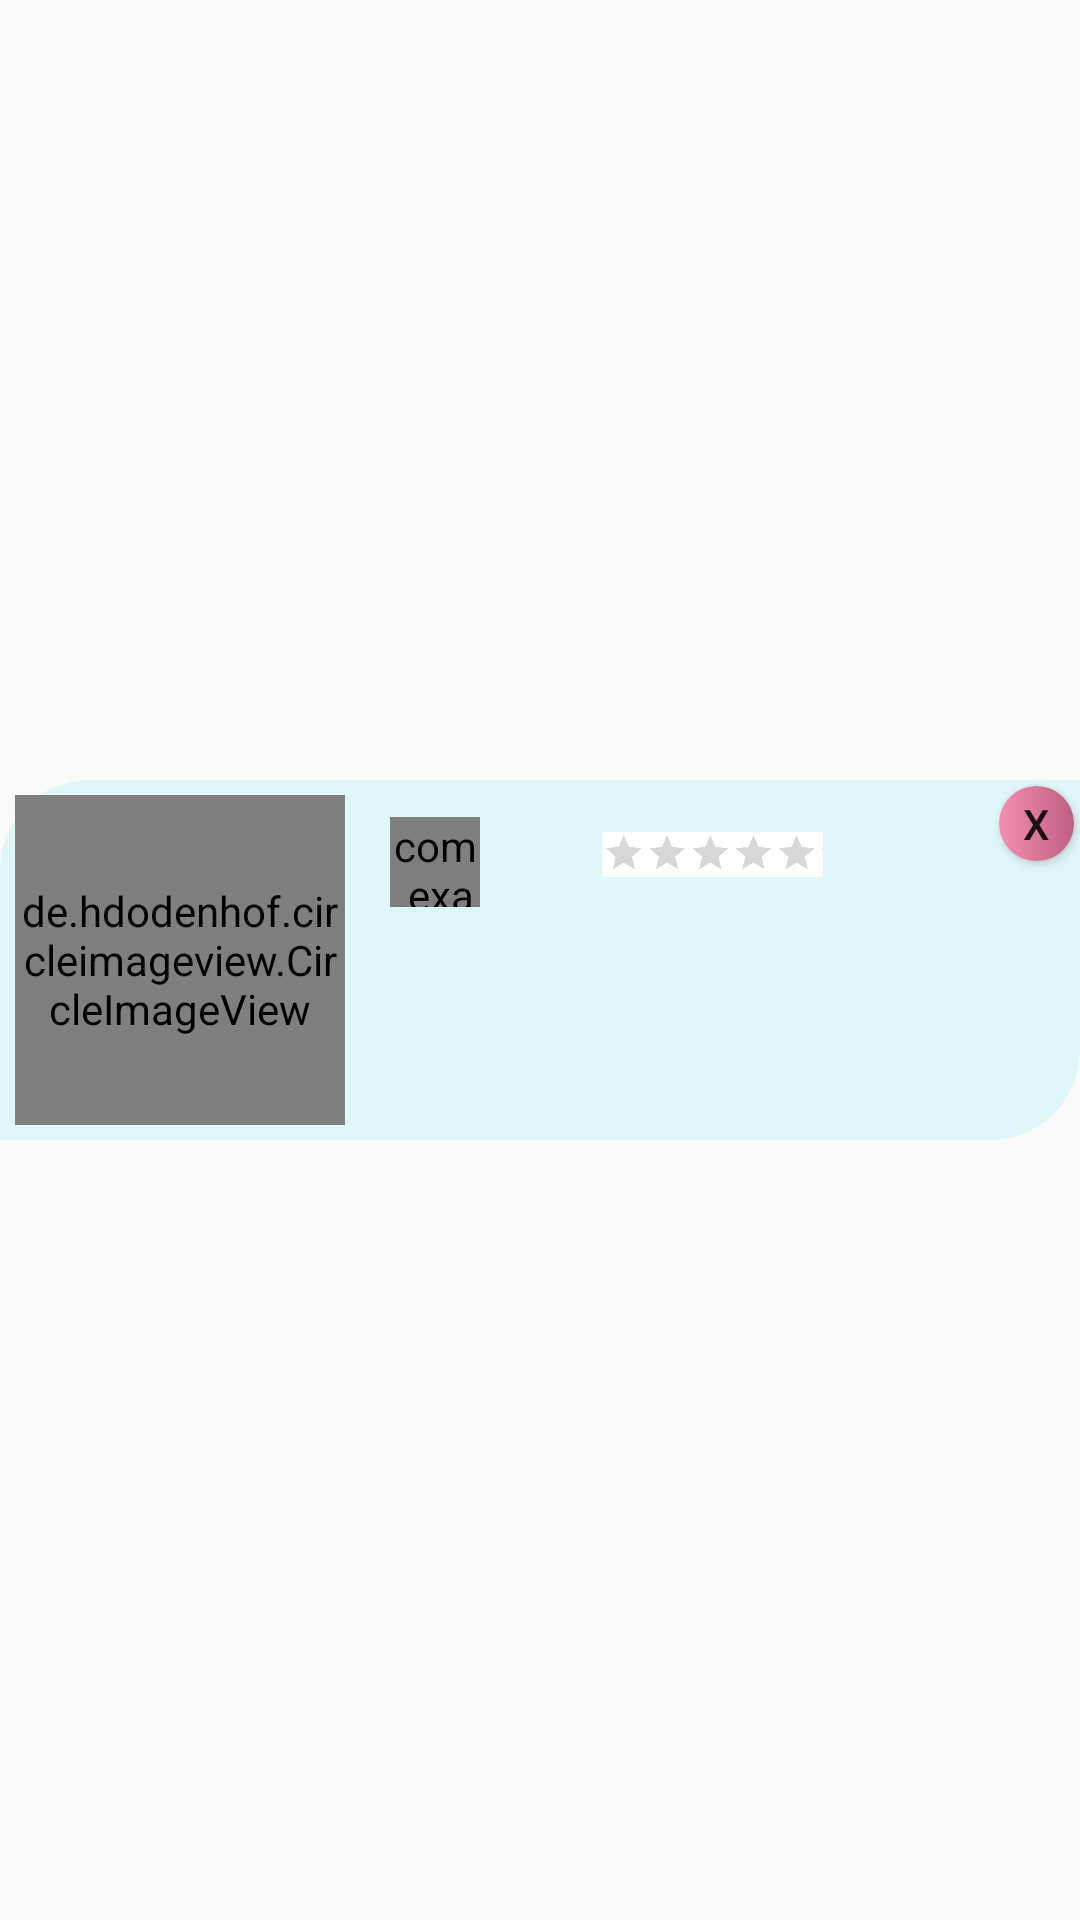

Android layout source for this screen:
<!-- AndroidManifest.xml: application theme AppTheme.NoActionBar -->
<!-- res/layout/recyclerview_item.xml -->
<?xml version="1.0" encoding="utf-8"?>
<android.support.constraint.ConstraintLayout xmlns:android="http://schemas.android.com/apk/res/android"

    android:id="@+id/rv"
    android:layout_width="match_parent"
    android:layout_marginStart="16dp"
    android:layout_marginEnd="16dp"
    android:paddingTop="8dp"
    android:paddingBottom="8dp"
    android:layout_height="wrap_content"
    xmlns:app="http://schemas.android.com/apk/res-auto"
    xmlns:tool="http://schemas.android.com/tools">
    <View
        android:id="@+id/view_rv"
        android:layout_width="match_parent"
        android:layout_height="120dp"
        android:background="@drawable/view_backgroound"
        app:layout_constraintTop_toTopOf="parent"
        app:layout_constraintLeft_toLeftOf="parent"
        app:layout_constraintRight_toRightOf="parent"
        app:layout_constraintBottom_toBottomOf="parent"/>
    <de.hdodenhof.circleimageview.CircleImageView
        android:id="@+id/imgView_rv"
        android:layout_width="110dp"
        android:layout_height="110dp"
        android:scaleType="centerCrop"
        android:background="@drawable/image_view_background"
        android:layout_margin="5dp"
        app:civ_border_width="2dp"
        app:civ_border_color="@color/colorRed"
        app:layout_constraintTop_toTopOf="@id/view_rv"
        app:layout_constraintBottom_toBottomOf="@+id/view_rv"
        app:layout_constraintLeft_toLeftOf="@+id/view_rv"
        android:transitionName="img_trans"/>
    <TextView
        android:id="@+id/tv_name_rv"
        android:layout_width="150dp"
        android:layout_height="wrap_content"
        android:layout_margin="5dp"
        android:textSize="20sp"
        android:paddingStart="10dp"
        android:textColor="@color/colorViewBack"
        android:maxLines="1"
        tool:text="Title"
        android:transitionName="title_trans"
        app:layout_constraintTop_toBottomOf="@+id/tv_type_rv"
        app:layout_constraintLeft_toRightOf="@+id/imgView_rv"
        app:layout_constraintBottom_toTopOf="@+id/tv_description_rv"/>

    <TextView
        android:id="@+id/tv_description_rv"
        android:layout_width="200dp"
        android:layout_margin="5dp"
        android:layout_height="wrap_content"
        android:maxLines="2"
        android:textColor="@color/colorViewBack"
        tool:text="Description"
        android:paddingStart="10dp"
        android:transitionName="desc_trans"
        app:layout_constraintTop_toBottomOf="@+id/tv_name_rv"
        app:layout_constraintLeft_toRightOf="@+id/imgView_rv"
        app:layout_constraintBottom_toBottomOf="@id/imgView_rv"/>
    <RatingBar
        android:id="@+id/tv_type_rv"
        android:layout_width="245dp"
        android:layout_height="50dp"
        android:scaleX="0.3"
        android:scaleY="0.3"
        android:numStars="5"
        android:stepSize="1"
        android:background="@color/colorWhite"
        android:transitionName="rb_trans"
        app:layout_constraintTop_toTopOf="@id/view_rv"
        app:layout_constraintLeft_toRightOf="@+id/imgView_rv"
        app:layout_constraintBottom_toTopOf="@+id/tv_name_rv"/>
    <com.example.todolistfragment.PriorityView
        android:id="@+id/priority_view_rv"
        android:layout_width="30dp"
        android:layout_height="30dp"
        android:layout_margin="15dp"
        android:background="@color/colorWhite"
        android:transitionName="pr_trans"
        app:layout_constraintBottom_toTopOf="@id/tv_name_rv"
        app:layout_constraintTop_toTopOf="@id/view_rv"
        app:layout_constraintLeft_toRightOf="@id/imgView_rv"/>
    <Button
        android:id="@+id/delet_btn"
        android:layout_margin="2dp"
        android:layout_width="25dp"
        android:layout_height="25dp"
        android:text="X"
        android:background="@drawable/button_background_presd"
        app:layout_constraintTop_toTopOf="@+id/view_rv"
        app:layout_constraintRight_toRightOf="@+id/view_rv"
        android:transitionName="button_trans"/>

</android.support.constraint.ConstraintLayout>
<!-- resources referenced by this layout -->
<resources>
  <color name="colorRed">#d32f2f</color>
  <color name="colorViewBack">#e0f7fa</color>
  <color name="colorWhite">#ffffff</color>
  <!-- drawable button_background_presd (drawable-v24) -->
  <?xml version="1.0" encoding="utf-8"?>
  <selector xmlns:android="http://schemas.android.com/apk/res/android">
      <item android:state_pressed="true" android:drawable="@drawable/start_button" />
      <item android:drawable="@drawable/button_background" />
  </selector>
  <!-- drawable view_backgroound (drawable) -->
  <?xml version="1.0" encoding="utf-8"?>
  <shape xmlns:android="http://schemas.android.com/apk/res/android">
      <corners android:topLeftRadius="30dp"
          android:bottomRightRadius="30dp"/>
  <solid android:color="@color/colorViewBack">
  
  </solid>
  </shape>
  <style name="AppTheme.NoActionBar">
          <item name="windowActionBar">false</item>
          <item name="android:windowFullscreen">true</item>
          <item name="windowNoTitle">true</item>
  
          <item name="android:windowContentTransitions">true</item>
      </style>
  <!-- drawable start_button (drawable-v24) -->
  <?xml version="1.0" encoding="utf-8"?>
  <shape
      android:shape="rectangle"
      xmlns:android="http://schemas.android.com/apk/res/android">
      <corners android:radius="50dp"/>
      <gradient android:startColor="@color/colorViewBack"
          android:endColor="@color/colorPink"/>
  </shape>
  <!-- drawable button_background (drawable) -->
  <?xml version="1.0" encoding="utf-8"?>
  <shape android:shape="rectangle"
      xmlns:android="http://schemas.android.com/apk/res/android">
      <corners android:radius="80dp"/>
      <gradient android:startColor="@color/colorPink"
          android:endColor="@color/colorPinkDark"/>
  </shape>
  <color name="colorPink">#f48fb1</color>
  <color name="colorPinkDark">#bf5f82</color>
</resources>
